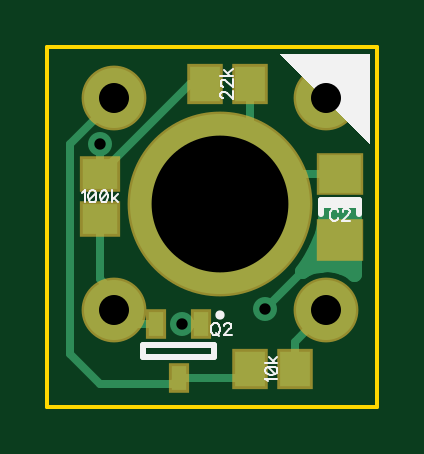
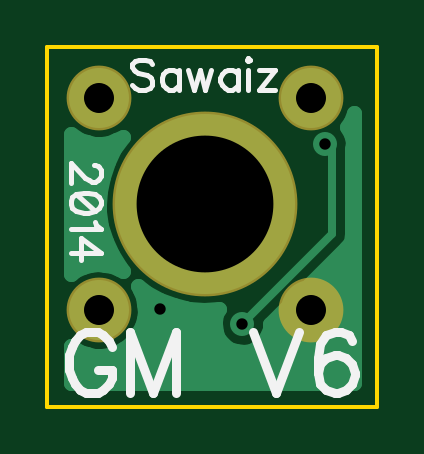
Circuit board: 10 layer files. Board 14.0 x 15.2 mm.
- outline: BoardOutline.gbr (192 bytes)
- bottom_copper: Bottom.gbr (1998 bytes)
- bottom_mask: BottomMask.gbr (211 bytes)
- bottom_silk: BottomSilk.gbr (2188 bytes)
- drill: Through.drl (196 bytes)
- top_copper: Top.gbr (1275 bytes)
- outline: TopDimension.gbr (133 bytes)
- top_mask: TopMask.gbr (457 bytes)
- paste: TopPaste.gbr (362 bytes)
- top_silk: TopSilk.gbr (3046 bytes)

=== outline: BoardOutline.gbr ===
G04 DipTrace 2.4.0.1*
%INBoardOutline.gbr*%
%MOIN*%
%ADD11C,0.006*%
%FSLAX44Y44*%
G04*
G70*
G90*
G75*
G01*
%LNBoardOutline*%
%LPD*%
X9440Y9940D2*
D11*
X3940D1*
Y3940D1*
X9440D1*
Y9940D1*
M02*

=== bottom_copper: Bottom.gbr ===
G04 DipTrace 2.4.0.1*
%INBottom.gbr*%
%MOIN*%
%ADD13C,0.013*%
%ADD14C,0.025*%
%ADD20C,0.3*%
%ADD21C,0.1*%
%ADD22C,0.04*%
%FSLAX44Y44*%
G04*
G70*
G90*
G75*
G01*
%LNBottom*%
%LPD*%
X7565Y5565D2*
D13*
X6815Y4815D1*
X5315D1*
X5065Y5065D1*
Y5529D1*
X5047Y5547D1*
X4815Y8315D2*
X4690D1*
Y6815D1*
X6190Y5315D1*
D22*
X7565Y5565D3*
X4815Y8315D3*
X6190Y5315D3*
X8297Y8312D2*
D14*
X9029D1*
X8438Y8063D2*
X9029D1*
X8532Y7814D2*
X9029D1*
X8586Y7565D2*
X9029D1*
X8606Y7317D2*
X9029D1*
X8586Y7068D2*
X9029D1*
X8536Y6819D2*
X9029D1*
X8442Y6571D2*
X9029D1*
X4350Y6322D2*
X4693D1*
X8297D2*
X9029D1*
X4350Y6073D2*
X4939D1*
X4350Y5825D2*
X5189D1*
X4350Y5576D2*
X5439D1*
X7141D2*
X7794D1*
X4350Y5327D2*
X5685D1*
X6680D2*
X7825D1*
X4350Y5079D2*
X5763D1*
X6614D2*
X7954D1*
X4350Y4830D2*
X8294D1*
X8871D2*
X9032D1*
X4350Y4581D2*
X9029D1*
X4350Y4333D2*
X9029D1*
X8576Y7190D2*
X8540Y6943D1*
X8470Y6703D1*
X8368Y6475D1*
X8233Y6265D1*
X8177Y6194D1*
X8240Y6231D1*
X8356Y6278D1*
X8478Y6305D1*
X8603Y6312D1*
X8727Y6299D1*
X8847Y6265D1*
X8960Y6212D1*
X9054Y6149D1*
X9055Y8477D1*
X8900Y8386D1*
X8782Y8344D1*
X8659Y8322D1*
X8534Y8319D1*
X8411Y8337D1*
X8292Y8375D1*
X8184Y8430D1*
X8323Y8232D1*
X8437Y8010D1*
X8519Y7774D1*
X8567Y7529D1*
X8580Y7315D1*
X8576Y7190D1*
X7935Y5952D2*
X7781Y5838D1*
X7563Y5716D1*
X7330Y5627D1*
X7086Y5571D1*
X6837Y5550D1*
X6584Y5565D1*
X6624Y5483D1*
X6653Y5362D1*
X6655Y5315D1*
X6638Y5191D1*
X6589Y5077D1*
X6512Y4979D1*
X6411Y4906D1*
X6295Y4862D1*
X6170Y4850D1*
X6048Y4872D1*
X5935Y4926D1*
X5841Y5008D1*
X5772Y5111D1*
X5733Y5230D1*
X5729Y5311D1*
X4457Y6582D1*
X4387Y6684D1*
X4360Y6815D1*
X4358Y8230D1*
X4352Y8354D1*
X4379Y8476D1*
X4450Y8600D1*
X4386Y8698D1*
X4325Y8837D1*
Y4325D1*
X9055D1*
Y4946D1*
X8900Y4851D1*
X8782Y4809D1*
X8659Y4786D1*
X8534Y4784D1*
X8411Y4802D1*
X8292Y4840D1*
X8181Y4896D1*
X8080Y4970D1*
X7993Y5060D1*
X7922Y5162D1*
X7868Y5275D1*
X7833Y5395D1*
X7818Y5519D1*
X7824Y5644D1*
X7850Y5766D1*
X7895Y5882D1*
X7937Y5953D1*
D20*
X6815Y7315D3*
D21*
X8583Y5547D3*
X5047D3*
Y9083D3*
X8583D3*
M02*

=== bottom_mask: BottomMask.gbr ===
G04 DipTrace 2.4.0.1*
%INBottomMask.gbr*%
%MOIN*%
%ADD29C,0.108*%
%ADD31C,0.308*%
%FSLAX44Y44*%
G04*
G70*
G90*
G75*
G01*
%LNBotMask*%
%LPD*%
D31*
X6815Y7315D3*
D29*
X8583Y5547D3*
X5047D3*
Y9083D3*
X8583D3*
M02*

=== bottom_silk: BottomSilk.gbr ===
G04 DipTrace 2.4.0.1*
%INBottomSilk.gbr*%
%MOIN*%
%ADD16C,0.0154*%
%ADD41C,0.0077*%
%FSLAX44Y44*%
G04*
G70*
G90*
G75*
G01*
%LNBotSilk*%
%LPD*%
X8364Y4939D2*
D16*
X8412Y5034D1*
X8508Y5130D1*
X8603Y5178D1*
X8794D1*
X8891Y5130D1*
X8986Y5034D1*
X9034Y4939D1*
X9082Y4796D1*
Y4556D1*
X9034Y4413D1*
X8986Y4317D1*
X8891Y4222D1*
X8794Y4173D1*
X8603D1*
X8508Y4222D1*
X8412Y4317D1*
X8364Y4413D1*
Y4556D1*
X8603D1*
X7291Y4173D2*
Y5178D1*
X7673Y4173D1*
X8056Y5178D1*
Y4173D1*
X6010Y5178D2*
X5627Y4173D1*
X5245Y5178D1*
X4363Y5034D2*
X4410Y5129D1*
X4554Y5177D1*
X4649D1*
X4793Y5129D1*
X4889Y4986D1*
X4936Y4747D1*
Y4508D1*
X4889Y4317D1*
X4793Y4221D1*
X4649Y4173D1*
X4601D1*
X4459Y4221D1*
X4363Y4317D1*
X4315Y4461D1*
Y4508D1*
X4363Y4652D1*
X4459Y4747D1*
X4601Y4794D1*
X4649D1*
X4793Y4747D1*
X4889Y4652D1*
X4936Y4508D1*
X7691Y9651D2*
D41*
X7738Y9699D1*
X7810Y9723D1*
X7906D1*
X7978Y9699D1*
X8026Y9651D1*
Y9603D1*
X8001Y9555D1*
X7978Y9531D1*
X7930Y9508D1*
X7786Y9460D1*
X7738Y9436D1*
X7714Y9411D1*
X7691Y9364D1*
Y9292D1*
X7738Y9245D1*
X7810Y9220D1*
X7906D1*
X7978Y9245D1*
X8026Y9292D1*
X7249Y9555D2*
Y9220D1*
Y9483D2*
X7297Y9531D1*
X7345Y9555D1*
X7416D1*
X7464Y9531D1*
X7512Y9483D1*
X7536Y9411D1*
Y9364D1*
X7512Y9292D1*
X7464Y9245D1*
X7416Y9220D1*
X7345D1*
X7297Y9245D1*
X7249Y9292D1*
X7095Y9555D2*
X6999Y9220D1*
X6904Y9555D1*
X6808Y9220D1*
X6713Y9555D1*
X6271D2*
Y9220D1*
Y9483D2*
X6319Y9531D1*
X6367Y9555D1*
X6438D1*
X6486Y9531D1*
X6534Y9483D1*
X6558Y9411D1*
Y9364D1*
X6534Y9292D1*
X6486Y9245D1*
X6438Y9220D1*
X6367D1*
X6319Y9245D1*
X6271Y9292D1*
X6117Y9723D2*
X6093Y9699D1*
X6069Y9723D1*
X6093Y9747D1*
X6117Y9723D1*
X6093Y9555D2*
Y9220D1*
X5914Y9555D2*
X5651D1*
X5914Y9220D1*
X5651D1*
X8671Y7973D2*
X8647D1*
X8599Y7949D1*
X8575Y7925D1*
X8551Y7877D1*
Y7782D1*
X8575Y7734D1*
X8599Y7710D1*
X8647Y7686D1*
X8695D1*
X8743Y7710D1*
X8814Y7758D1*
X9053Y7997D1*
Y7662D1*
X8551Y7364D2*
X8575Y7436D1*
X8647Y7484D1*
X8766Y7508D1*
X8838D1*
X8958Y7484D1*
X9030Y7436D1*
X9053Y7364D1*
Y7317D1*
X9030Y7245D1*
X8958Y7197D1*
X8838Y7173D1*
X8766D1*
X8647Y7197D1*
X8575Y7245D1*
X8551Y7317D1*
Y7364D1*
X8647Y7197D2*
X8958Y7484D1*
X8647Y7018D2*
X8623Y6970D1*
X8551Y6899D1*
X9053D1*
Y6505D2*
X8551D1*
X8886Y6744D1*
Y6385D1*
M02*

=== drill: Through.drl (196 bytes, source withheld) ===
=== top_copper: Top.gbr ===
G04 DipTrace 2.4.0.1*
%INTop.gbr*%
%MOIN*%
%ADD13C,0.013*%
%ADD14C,0.025*%
%ADD15R,0.0709X0.063*%
%ADD17R,0.0256X0.0413*%
%ADD18R,0.0512X0.0591*%
%ADD19R,0.0591X0.0512*%
%ADD20C,0.3*%
%ADD21C,0.1*%
%ADD22C,0.04*%
%FSLAX44Y44*%
G04*
G70*
G90*
G75*
G01*
%LNTop*%
%LPD*%
X5754Y5315D2*
D13*
X5279D1*
X5047Y5547D1*
Y5833D1*
X4815Y6065D1*
Y7061D1*
X8815Y6713D2*
X8713D1*
X7565Y5565D1*
X7313Y9315D2*
Y7813D1*
X6815Y7315D1*
X8815Y7815D2*
X7315D1*
X4815Y7809D2*
Y7815D1*
X6315Y9315D1*
X6565D1*
X4815Y7809D2*
Y8315D1*
X6190Y5315D2*
X6503D1*
X6128Y4409D2*
X7155D1*
X7311Y4565D1*
X5047Y9083D2*
Y9047D1*
X4315Y8315D1*
Y4815D1*
X4815Y4315D1*
X6034D1*
X6128Y4409D1*
X8059Y4565D2*
Y5023D1*
X8583Y5547D1*
D22*
X7565Y5565D3*
X4815Y8315D3*
X6190Y5315D3*
X8586Y7068D2*
D14*
X9029D1*
X8536Y6819D2*
X9029D1*
X8442Y6571D2*
X9029D1*
X8297Y6322D2*
X9029D1*
X9055Y7235D2*
X8579D1*
X8562Y7066D1*
X8510Y6822D1*
X8423Y6587D1*
X8304Y6368D1*
X8177Y6194D1*
X8240Y6231D1*
X8356Y6278D1*
X8478Y6305D1*
X8603Y6312D1*
X8727Y6299D1*
X8847Y6265D1*
X8960Y6212D1*
X9054Y6149D1*
X9055Y7235D1*
D15*
X8815Y7815D3*
Y6713D3*
D17*
X6503Y5315D3*
X5754D3*
X6128Y4409D3*
D18*
X6565Y9315D3*
X7313D3*
D19*
X4815Y7061D3*
Y7809D3*
D18*
X7311Y4565D3*
X8059D3*
D20*
X6815Y7315D3*
D21*
X8583Y5547D3*
X5047D3*
Y9083D3*
X8583D3*
M02*

=== outline: TopDimension.gbr ===
G04 DipTrace 2.4.0.1*
%INTopDimension.gbr*%
%MOIN*%
%FSLAX44Y44*%
G04*
G70*
G90*
G75*
G01*
%LNTopDimension*%
%LPD*%
M02*

=== top_mask: TopMask.gbr ===
G04 DipTrace 2.4.0.1*
%INTopMask.gbr*%
%MOIN*%
%ADD29C,0.108*%
%ADD31C,0.308*%
%ADD33R,0.0671X0.0592*%
%ADD35R,0.0592X0.0671*%
%ADD37R,0.0336X0.0493*%
%ADD39R,0.0789X0.071*%
%FSLAX44Y44*%
G04*
G70*
G90*
G75*
G01*
%LNTopMask*%
%LPD*%
D39*
X8815Y7815D3*
Y6713D3*
D37*
X6503Y5315D3*
X5754D3*
X6128Y4409D3*
D35*
X6565Y9315D3*
X7313D3*
D33*
X4815Y7061D3*
Y7809D3*
D35*
X7311Y4565D3*
X8059D3*
D31*
X6815Y7315D3*
D29*
X8583Y5547D3*
X5047D3*
Y9083D3*
X8583D3*
M02*

=== paste: TopPaste.gbr ===
G04 DipTrace 2.4.0.1*
%INTopPaste.gbr*%
%MOIN*%
%ADD34R,0.0511X0.0432*%
%ADD36R,0.0432X0.0511*%
%ADD38R,0.0176X0.0333*%
%ADD40R,0.0629X0.055*%
%FSLAX44Y44*%
G04*
G70*
G90*
G75*
G01*
%LNTopPaste*%
%LPD*%
D40*
X8815Y7815D3*
Y6713D3*
D38*
X6503Y5315D3*
X5754D3*
X6128Y4409D3*
D36*
X6565Y9315D3*
X7313D3*
D34*
X4815Y7061D3*
Y7809D3*
D36*
X7311Y4565D3*
X8059D3*
M02*

=== top_silk: TopSilk.gbr ===
G04 DipTrace 2.4.0.1*
%INTopSilk.gbr*%
%MOIN*%
%ADD10C,0.0098*%
%ADD12C,0.003*%
%ADD16C,0.0154*%
%FSLAX44Y44*%
G04*
G70*
G90*
G75*
G01*
%LNTopSilk*%
%LPD*%
X8500Y7307D2*
D10*
X9130D1*
X8500Y7382D2*
X9130D1*
X8500D2*
Y7146D1*
X9130Y7382D2*
Y7146D1*
D16*
X6811Y5462D3*
X6719Y4961D2*
D10*
X5538D1*
Y4764D1*
X6719D1*
Y4961D1*
G36*
X9315Y9815D2*
Y8315D1*
X7815Y9815D1*
X9315D1*
G37*
X8789Y7188D2*
D12*
X8779Y7207D1*
X8760Y7226D1*
X8741Y7235D1*
X8703D1*
X8684Y7226D1*
X8665Y7207D1*
X8655Y7188D1*
X8645Y7159D1*
Y7111D1*
X8655Y7082D1*
X8665Y7063D1*
X8684Y7044D1*
X8703Y7034D1*
X8741D1*
X8760Y7044D1*
X8779Y7063D1*
X8789Y7082D1*
X8860Y7187D2*
Y7197D1*
X8870Y7216D1*
X8879Y7226D1*
X8899Y7235D1*
X8937D1*
X8956Y7226D1*
X8965Y7216D1*
X8975Y7197D1*
Y7178D1*
X8965Y7159D1*
X8946Y7130D1*
X8851Y7034D1*
X8985D1*
X6721Y5332D2*
X6702Y5323D1*
X6683Y5304D1*
X6673Y5284D1*
X6664Y5256D1*
Y5208D1*
X6673Y5179D1*
X6683Y5160D1*
X6702Y5141D1*
X6721Y5131D1*
X6759D1*
X6778Y5141D1*
X6797Y5160D1*
X6807Y5179D1*
X6817Y5208D1*
Y5256D1*
X6807Y5284D1*
X6797Y5304D1*
X6778Y5323D1*
X6759Y5332D1*
X6721D1*
X6750Y5170D2*
X6807Y5112D1*
X6888Y5284D2*
Y5294D1*
X6898Y5313D1*
X6907Y5322D1*
X6926Y5332D1*
X6965D1*
X6984Y5322D1*
X6993Y5313D1*
X7003Y5294D1*
Y5275D1*
X6993Y5255D1*
X6974Y5227D1*
X6878Y5131D1*
X7012D1*
X6872Y9076D2*
X6863D1*
X6844Y9086D1*
X6834Y9095D1*
X6824Y9115D1*
Y9153D1*
X6834Y9172D1*
X6844Y9181D1*
X6863Y9191D1*
X6882D1*
X6901Y9181D1*
X6930Y9162D1*
X7025Y9067D1*
Y9201D1*
X6872Y9272D2*
X6863D1*
X6844Y9282D1*
X6834Y9291D1*
X6825Y9310D1*
Y9349D1*
X6834Y9368D1*
X6844Y9377D1*
X6863Y9387D1*
X6882D1*
X6901Y9377D1*
X6930Y9358D1*
X7025Y9262D1*
Y9396D1*
X6824Y9458D2*
X7025D1*
X6891Y9554D2*
X6987Y9458D1*
X6949Y9496D2*
X7025Y9563D1*
X4512Y7507D2*
X4531Y7517D1*
X4560Y7545D1*
Y7344D1*
X4679Y7545D2*
X4650Y7536D1*
X4631Y7507D1*
X4622Y7459D1*
Y7430D1*
X4631Y7383D1*
X4650Y7354D1*
X4679Y7344D1*
X4698D1*
X4727Y7354D1*
X4746Y7383D1*
X4755Y7430D1*
Y7459D1*
X4746Y7507D1*
X4727Y7536D1*
X4698Y7545D1*
X4679D1*
X4746Y7507D2*
X4631Y7383D1*
X4875Y7545D2*
X4846Y7536D1*
X4827Y7507D1*
X4817Y7459D1*
Y7430D1*
X4827Y7383D1*
X4846Y7354D1*
X4875Y7344D1*
X4894D1*
X4922Y7354D1*
X4941Y7383D1*
X4951Y7430D1*
Y7459D1*
X4941Y7507D1*
X4922Y7536D1*
X4894Y7545D1*
X4875D1*
X4941Y7507D2*
X4827Y7383D1*
X5013Y7545D2*
Y7344D1*
X5109Y7478D2*
X5013Y7383D1*
X5051Y7421D2*
X5118Y7344D1*
X7609Y4360D2*
X7599Y4379D1*
X7570Y4408D1*
X7771D1*
X7570Y4527D2*
X7580Y4498D1*
X7609Y4479D1*
X7656Y4469D1*
X7685D1*
X7733Y4479D1*
X7762Y4498D1*
X7771Y4527D1*
Y4546D1*
X7762Y4575D1*
X7733Y4594D1*
X7685Y4603D1*
X7656D1*
X7609Y4594D1*
X7580Y4575D1*
X7570Y4546D1*
Y4527D1*
X7609Y4594D2*
X7733Y4479D1*
X7570Y4665D2*
X7771D1*
X7637Y4761D2*
X7733Y4665D1*
X7695Y4703D2*
X7771Y4770D1*
X6596Y7380D2*
X6587Y7399D1*
X6567Y7418D1*
X6548Y7428D1*
X6510D1*
X6491Y7418D1*
X6472Y7399D1*
X6462Y7380D1*
X6453Y7351D1*
Y7303D1*
X6462Y7275D1*
X6472Y7255D1*
X6491Y7236D1*
X6510Y7227D1*
X6548D1*
X6567Y7236D1*
X6587Y7255D1*
X6596Y7275D1*
Y7303D1*
X6548D1*
X6811Y7227D2*
Y7428D1*
X6734Y7227D1*
X6658Y7428D1*
Y7227D1*
X7067Y7327D2*
X7177D1*
M02*

